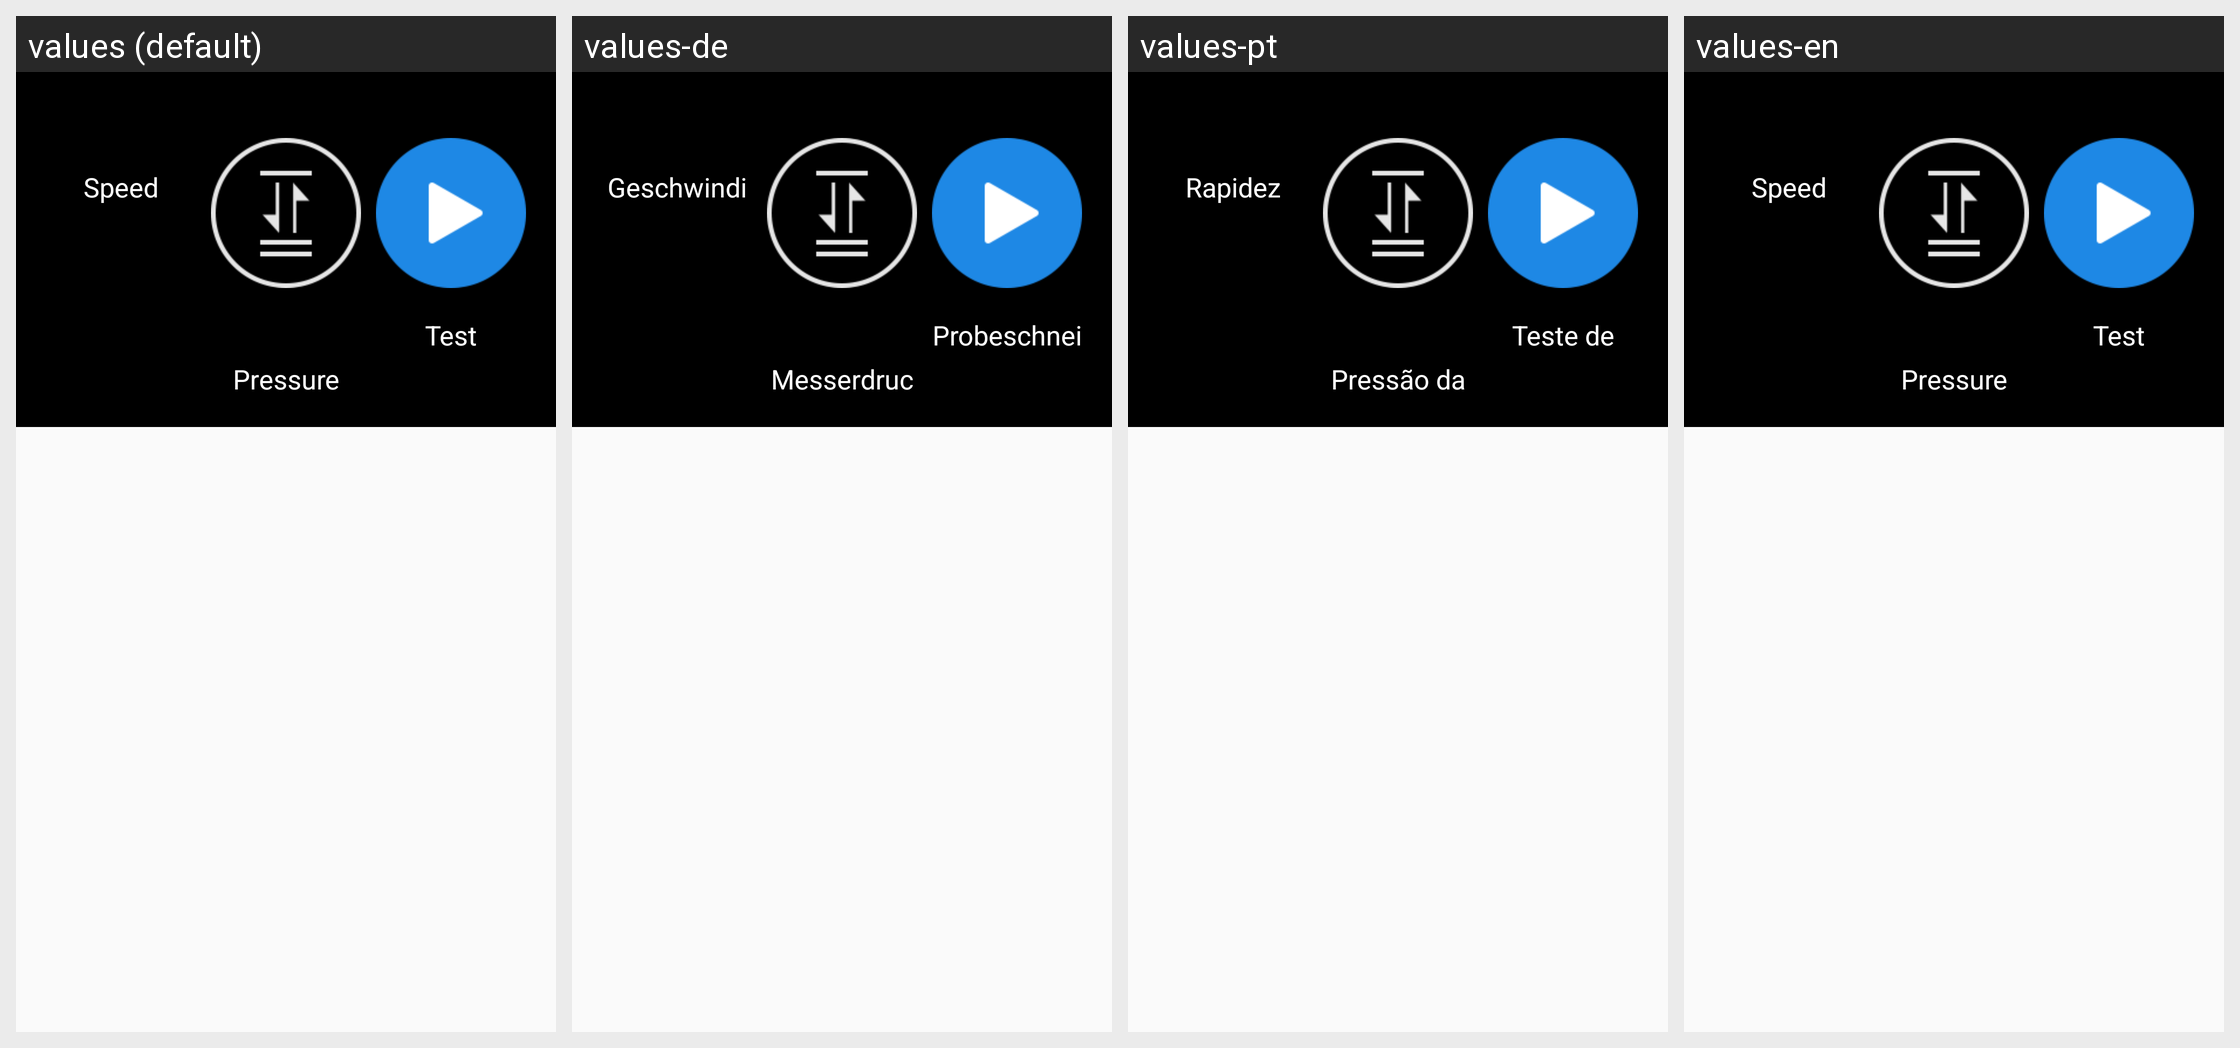

Strings drawn on this Android screen and how each of the app's shown locales translates them:
Android screen res/layout/fragment_home.xml rendered under 4 locales, left to right: values (default), values-de, values-pt, values-en. Device: Nexus 5 (rendered at 1080×1920; each locale shown at half size, 540×960, under a caption strip naming it); theme AppTheme.
Other locales in the repository, not shown: values-es, values-fr, values-ru, values-zh.
Strings drawn on this screen, with the default value and each locale's value (text and hints the layout hard-codes, and strings that could not be matched under every locale, appear in the picture but are not listed):

setsudu
  values: Speed
  values-de: Geschwindigkeit
  values-pt: Rapidez
  values-en: Speed

daoya
  values: Pressure
  values-de: Messerdruck
  values-pt: Pressão da faca
  values-en: Pressure

shike
  values: Test
  values-de: Probeschneiden
  values-pt: Teste de corte
  values-en: Test
